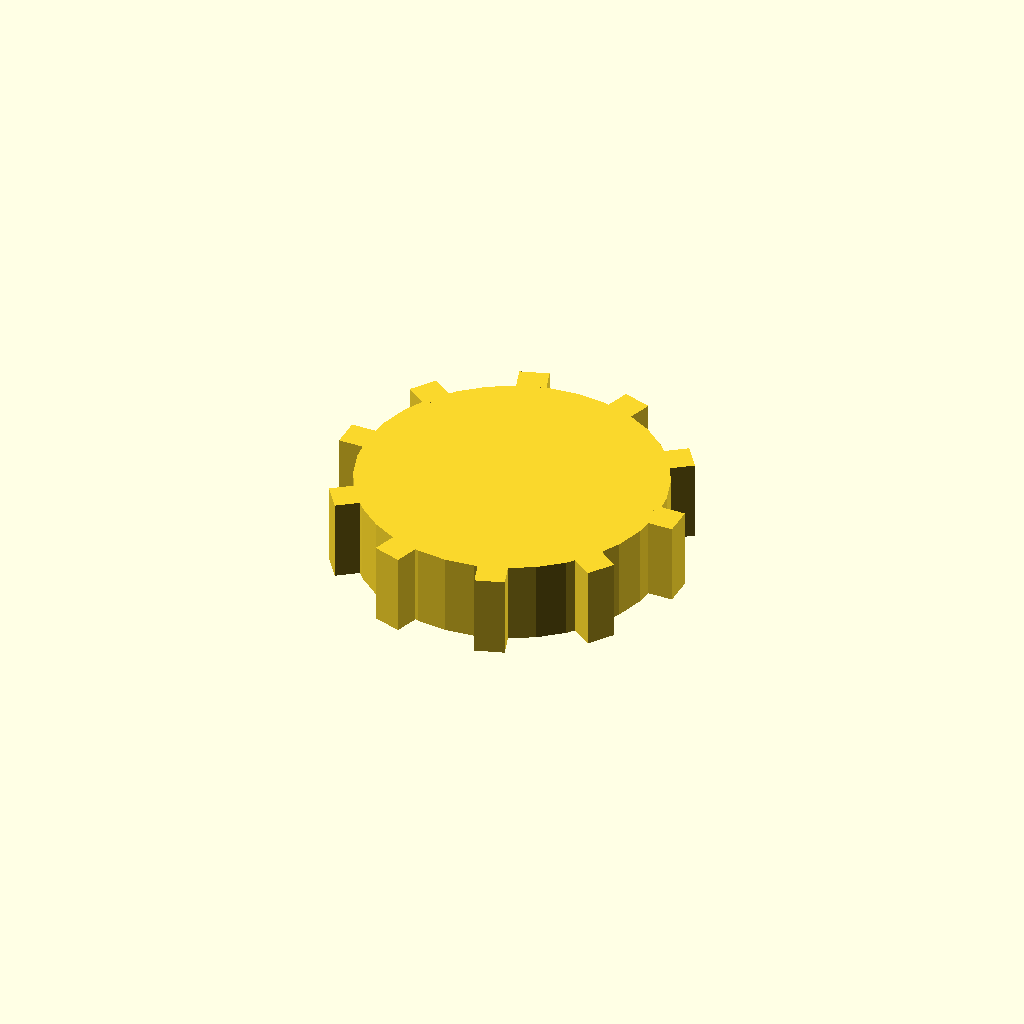
Cell 1: rendered with the file's own defaults.
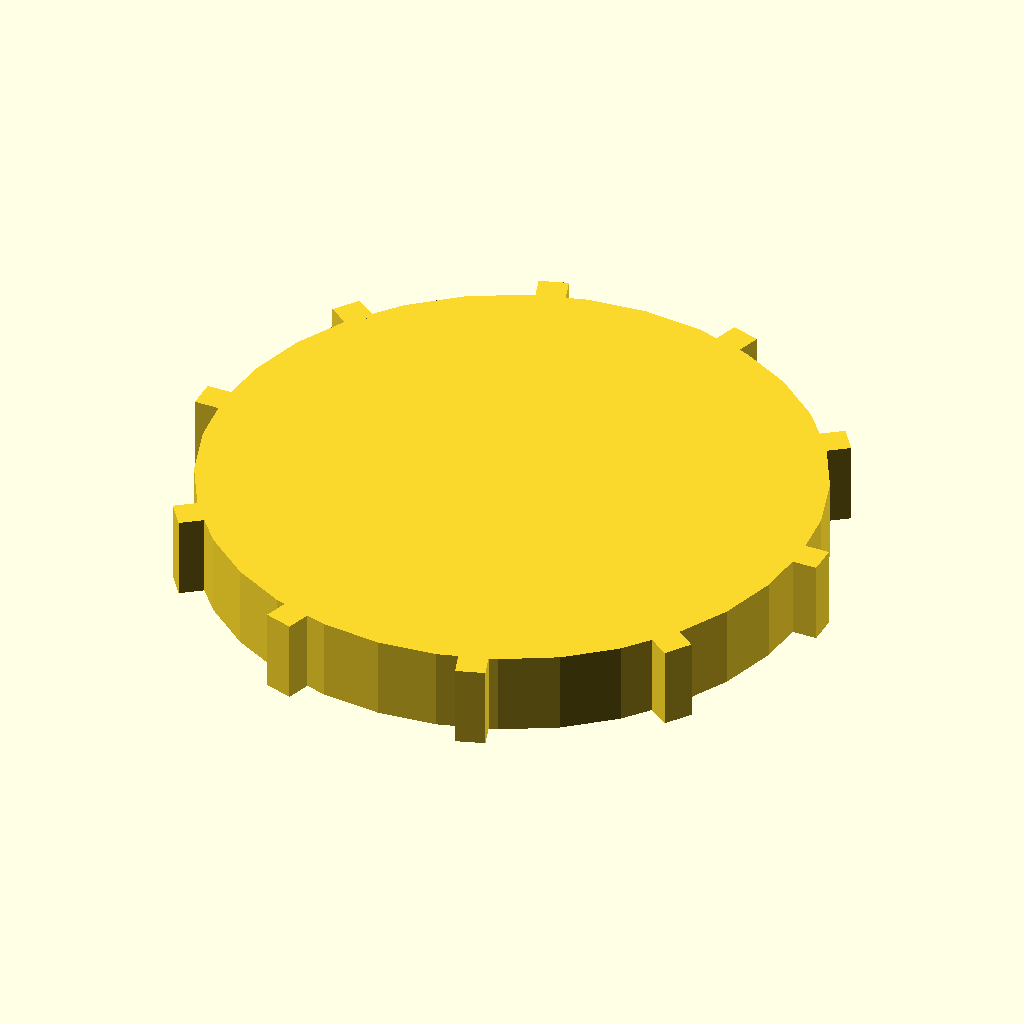
Cell 2 — disc_r set to 52, the other parameters unchanged.
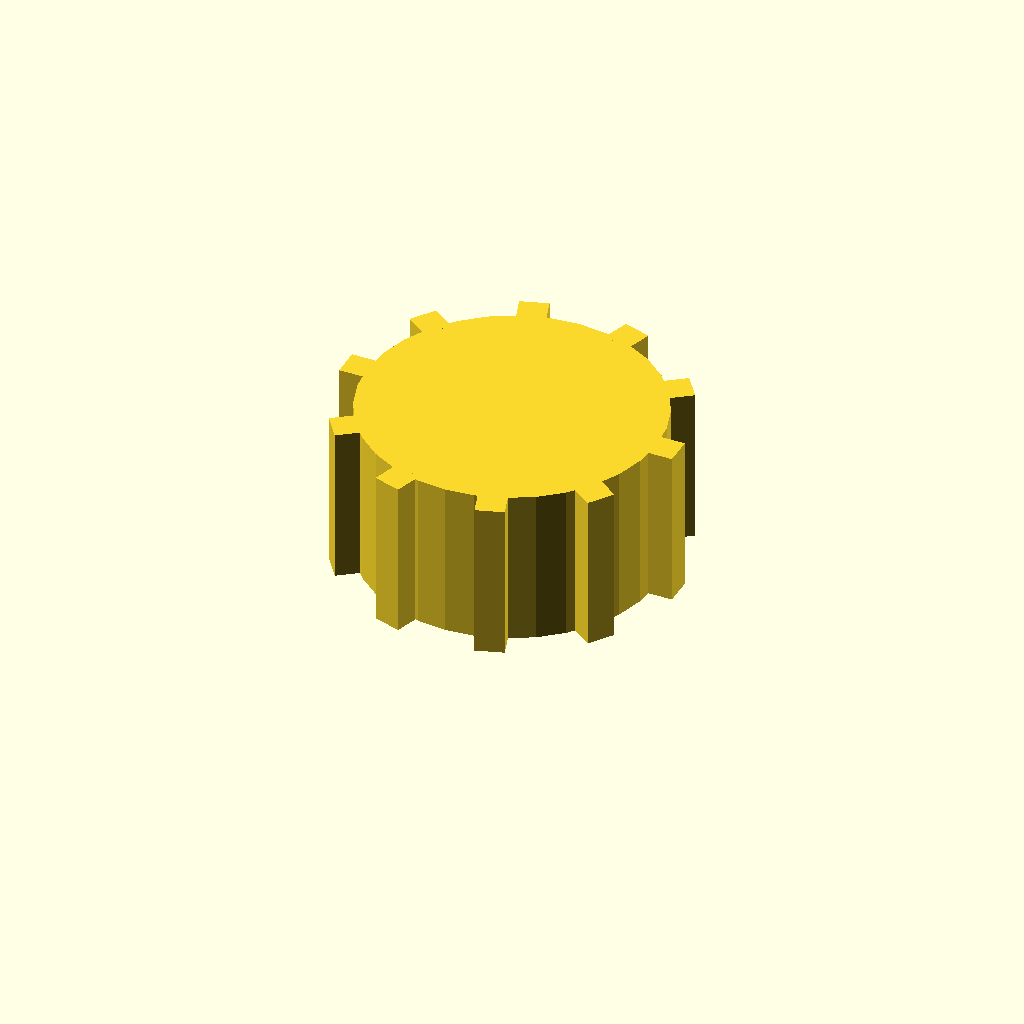
Cell 3: disc_t = 28 (everything else at default).
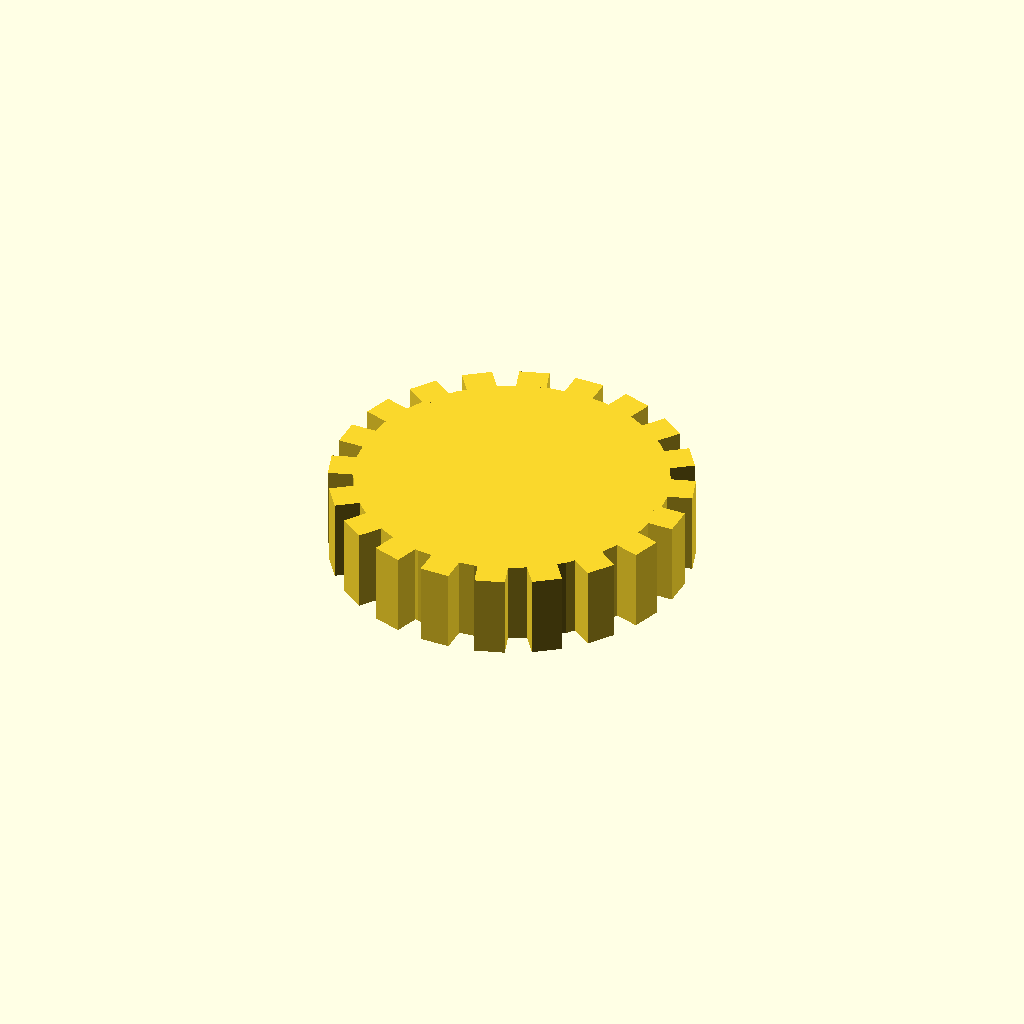
Cell 4: n_teeth = 20 (everything else at default).
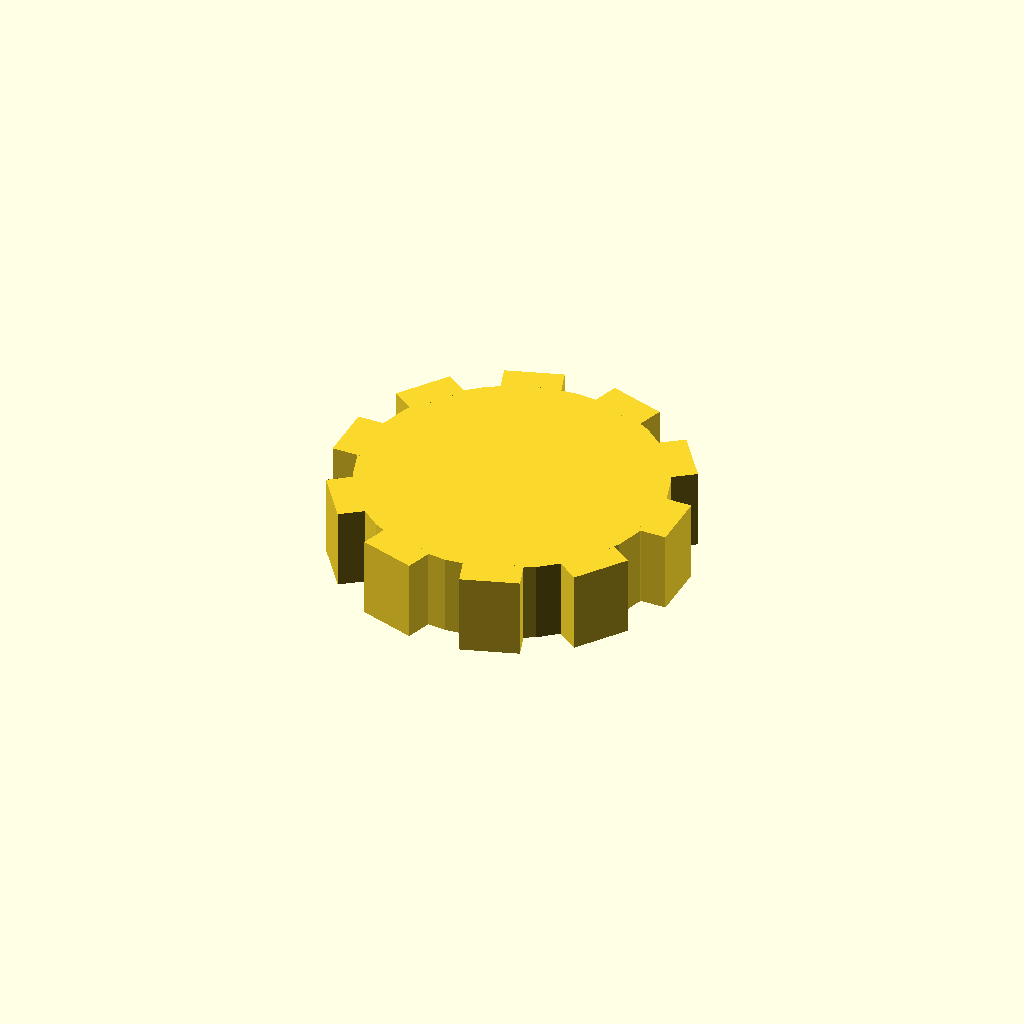
Cell 5: tooth_w = 10 (everything else at default).
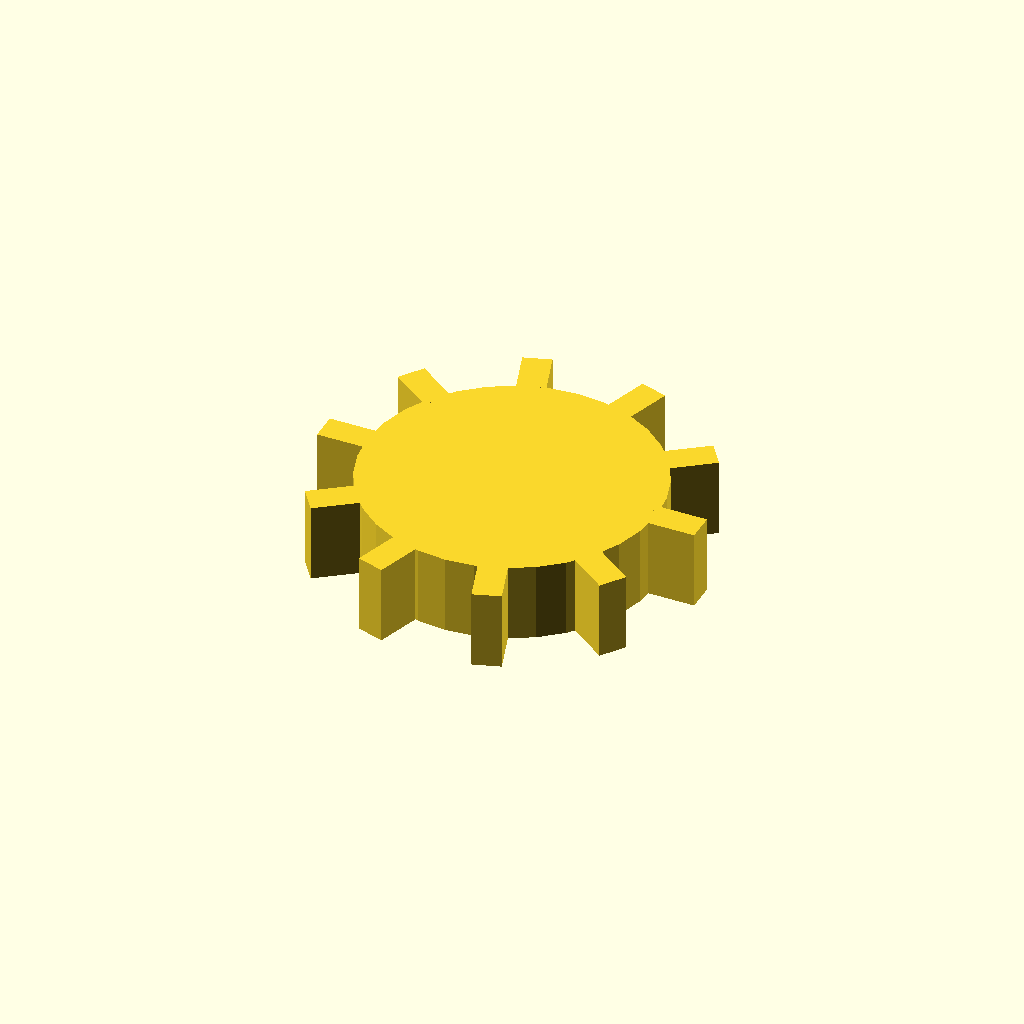
Cell 6: tooth_h = 8 (everything else at default).
All cells are drawn from one camera (rotation 55°, 0°, 25°, orthographic, colour scheme Cornfield), so only the parameter changes between them.
Source of the model, optional_data/data/solid3/spurblank/part_0074.scad:
$fn = 32;

// ----------------------------------------------------------------------
// Spur blank: plain gear blank
// ----------------------------------------------------------------------

// --- parameters (mm) ---
disc_r = 26;              // blank root radius
disc_t = 14;              // blank thickness
n_teeth = 10;             // stub tooth count
tooth_w = 5;              // tooth width at the root
tooth_h = 4;              // tooth height above the root

out_r = disc_r + tooth_h;  // tip radius
bbox_x = 60.0;  // measured width over the teeth
bbox_y = 58.61;  // measured depth over the teeth

union() {
  cylinder(r = disc_r, h = disc_t);
  for (i = [0 : n_teeth - 1])
    rotate([0, 0, i * 360 / n_teeth])
      translate([disc_r - 1, -tooth_w / 2, 0])
        cube([tooth_h + 1, tooth_w, disc_t]);
}
Customizer parameters (derived from the source; name, type, default, range or options):
disc_r: number, default 26
disc_t: number, default 14
n_teeth: number, default 10
tooth_w: number, default 5
tooth_h: number, default 4
bbox_x: number, default 60
bbox_y: number, default 58.61
